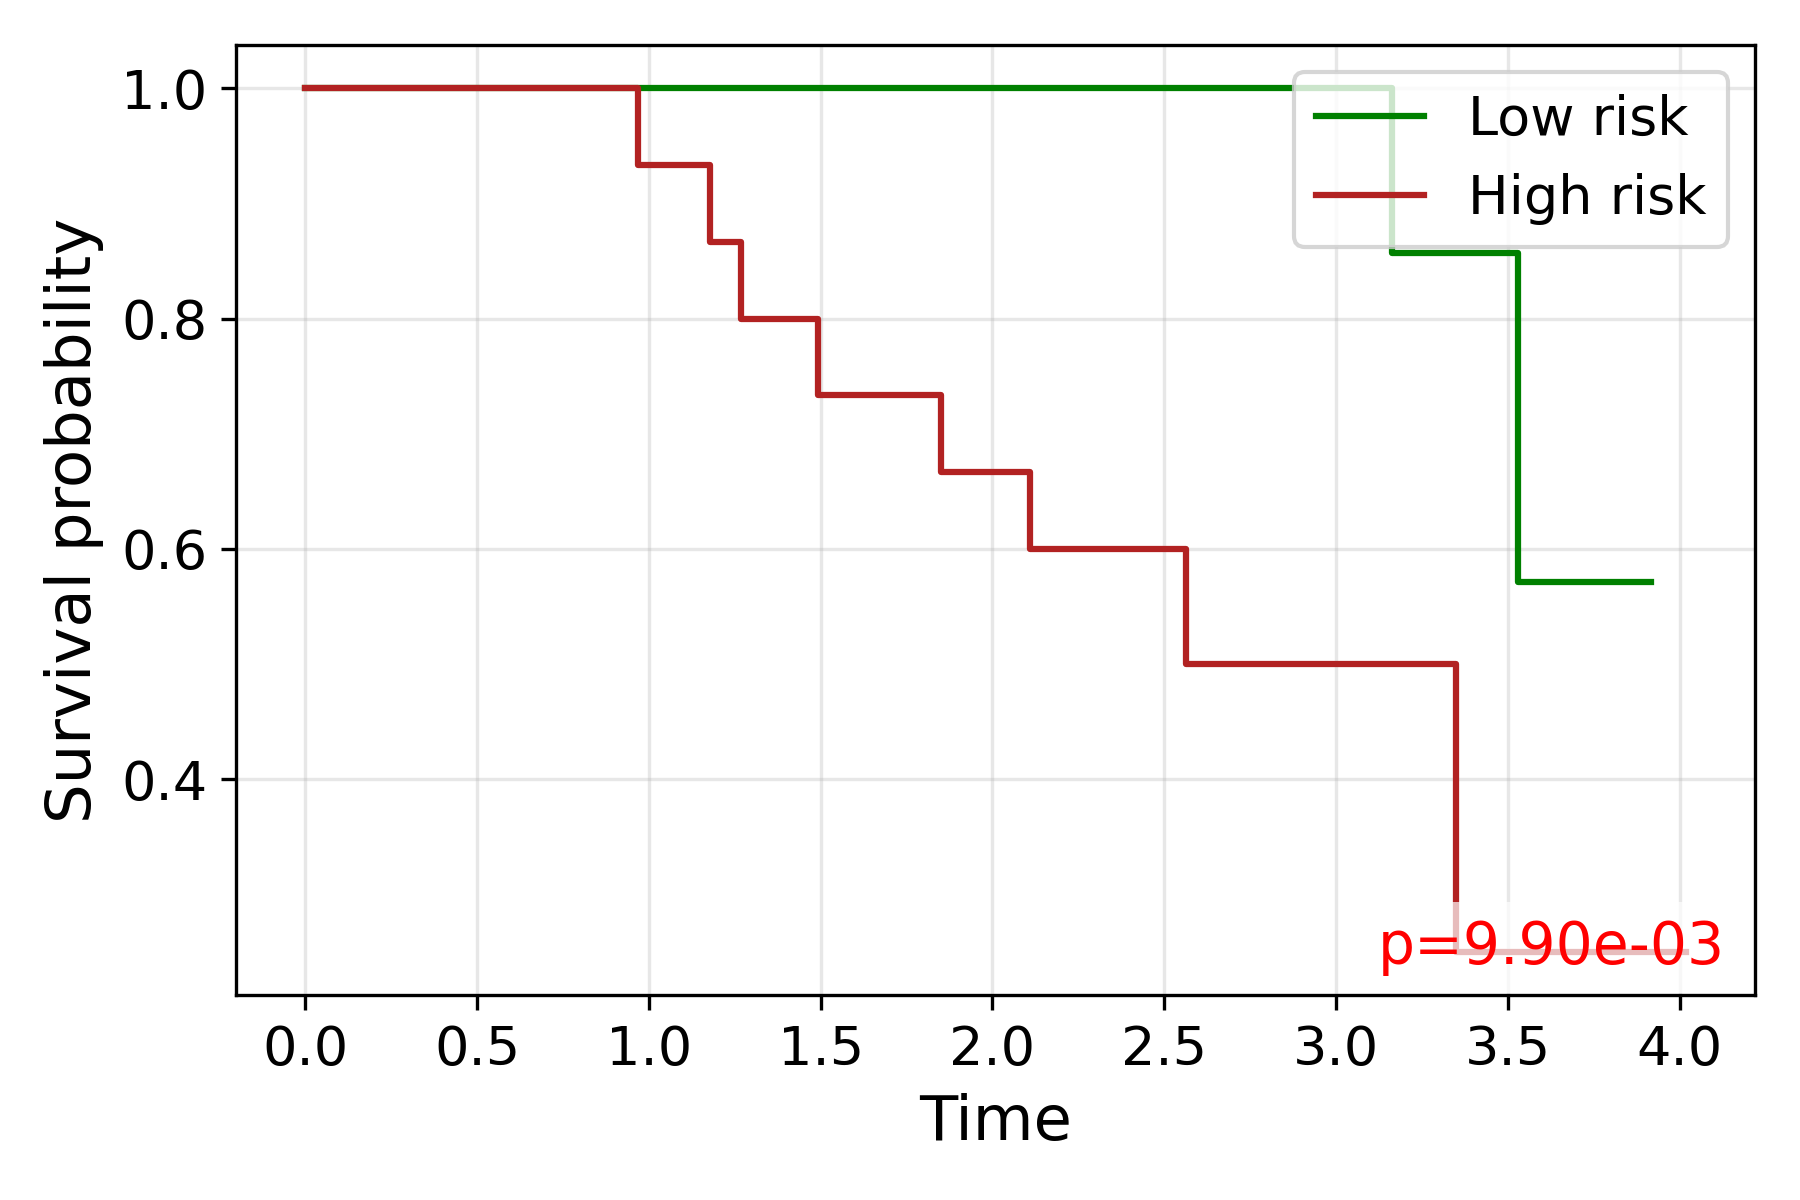

Data behind this chart, as committed beside it:
time, S_low, S_high
0.0, 1.0, 1.0
0.234, 1.0, 
0.9676, , 0.9333
1.178, , 0.8667
1.269, , 0.8
1.491, , 0.7333
1.849, , 0.6667
2.109, , 0.6
2.308, , 0.6
2.361, , 0.6
2.374, , 0.6
2.413, 1.0, 
2.463, 1.0, 
2.562, , 0.5
2.571, 1.0, 
2.592, , 0.5
2.612, , 0.5
2.751, 1.0, 
2.774, 1.0, 
3.055, , 0.5
3.159, 1.0, 
3.162, 0.8571, 
3.214, 0.8571, 
3.338, 0.8571, 
3.348, , 0.25
3.453, 0.8571, 
3.531, 0.5714, 
3.536, 0.5714, 
3.915, 0.5714, 
4.018, , 0.25
